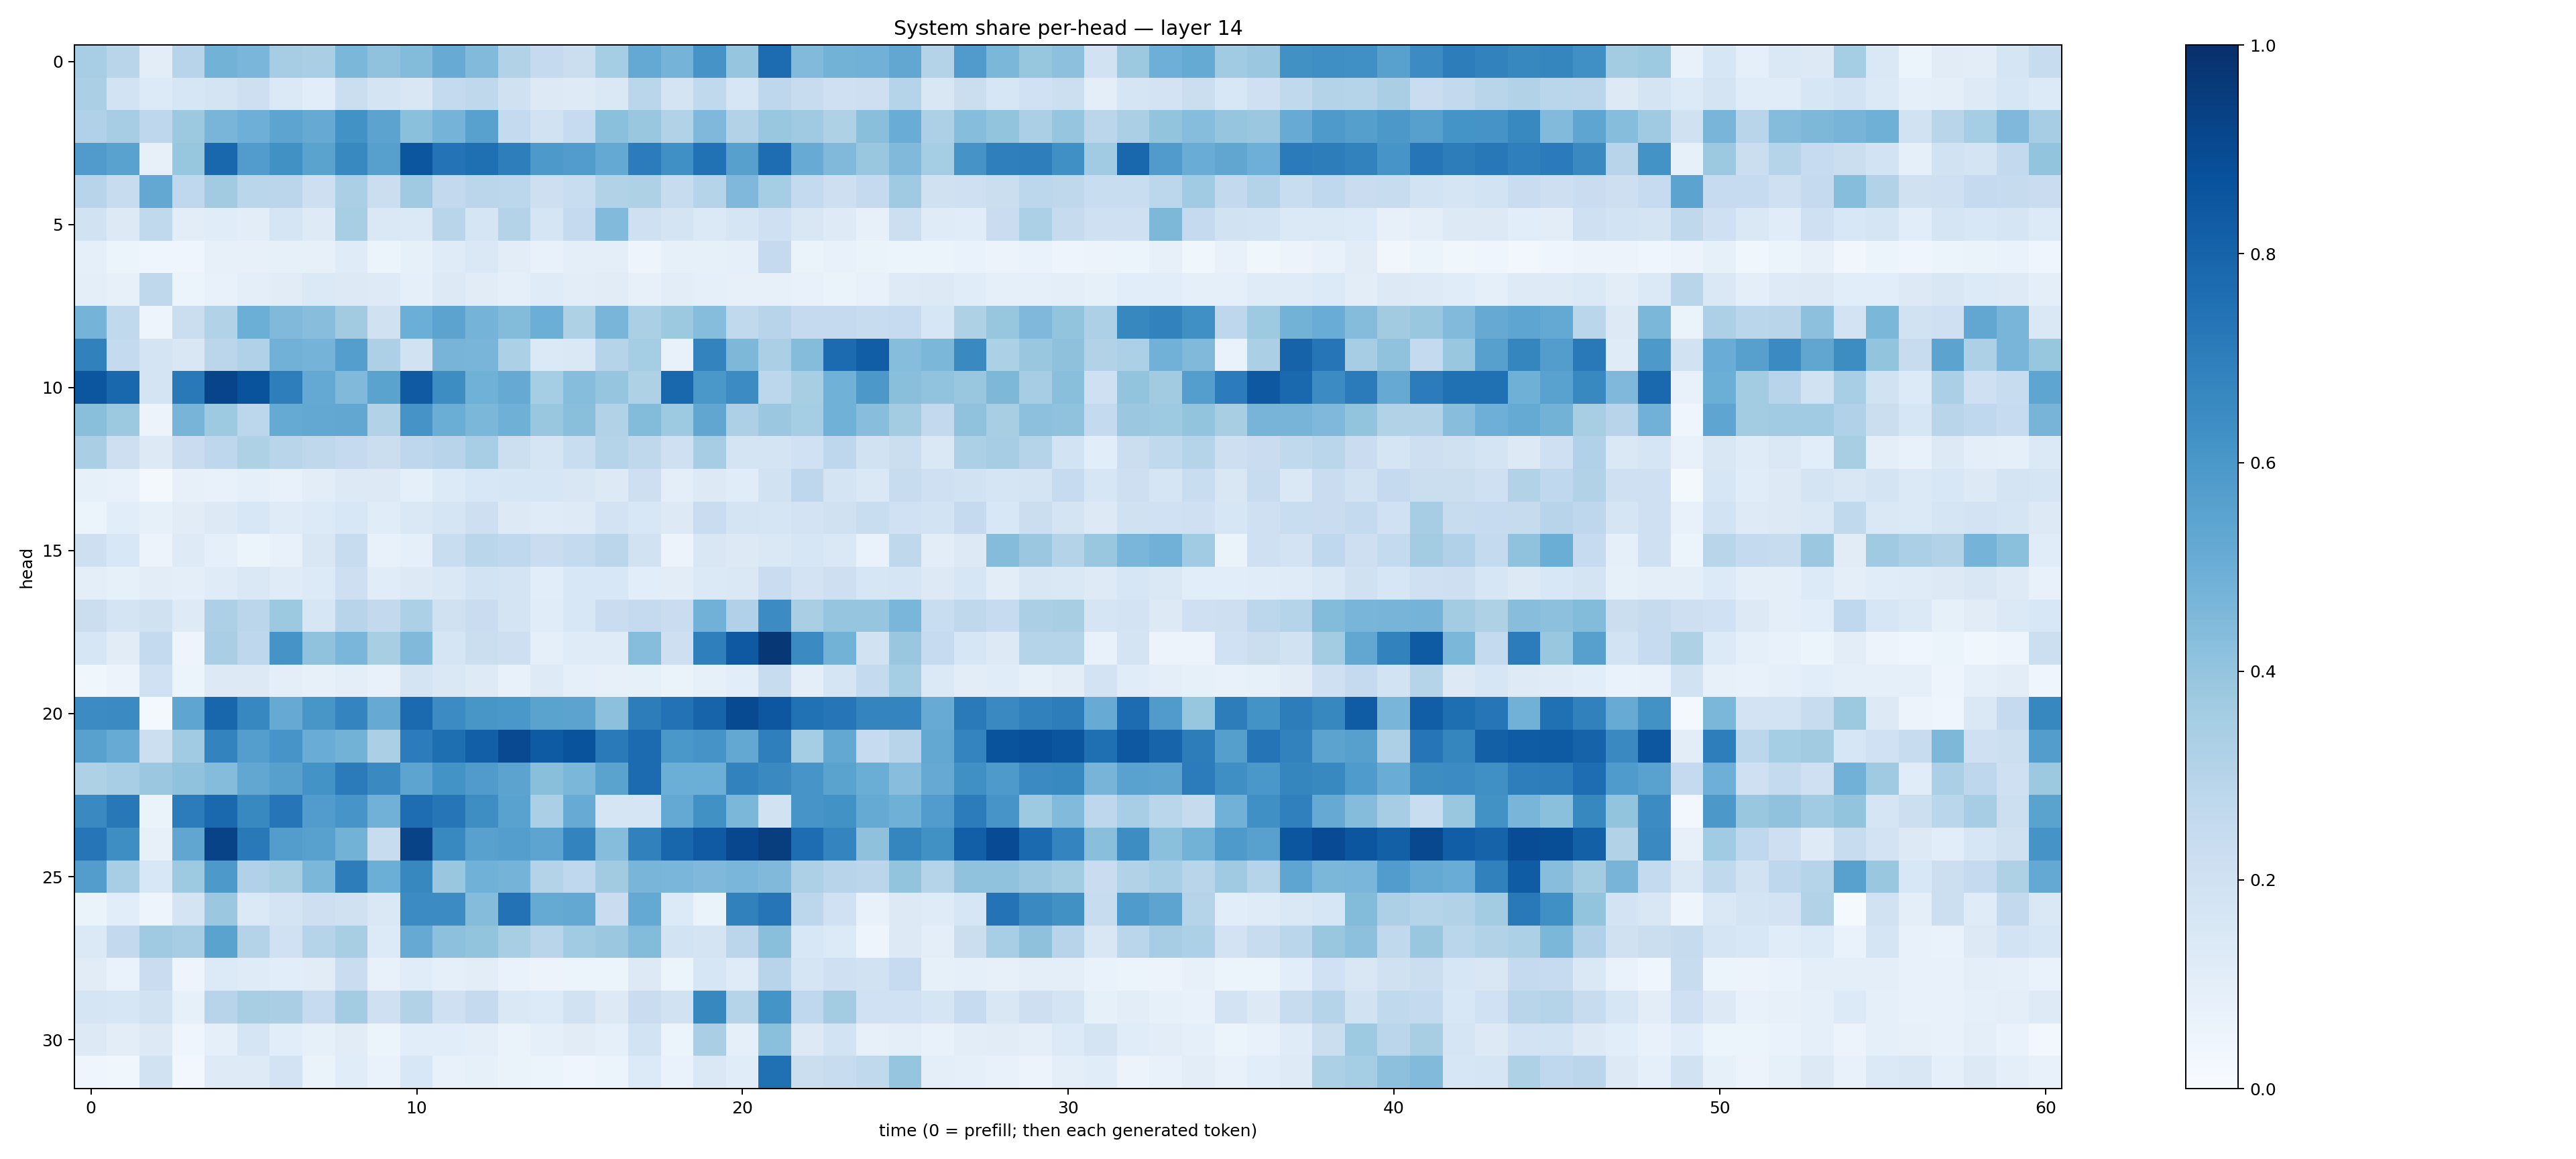

Data behind this chart, as committed beside it:
0.346851, 0.28930628, 0.103728466, 0.29657486, 0.4783798, 0.46374807, 0.3492367, 0.33767316, 0.45842963, 0.40639833, 0.4409101, 0.51074946, 0.44471788, 0.3151217, 0.25296462, 0.22019784, 0.3524564, 0.52204686, 0.47332385, 0.61093354, 0.39455664, 0.767049, 0.4446677, 0.47878268
0.3344, 0.1861, 0.1358, 0.1603, 0.1725, 0.211, 0.1394, 0.1072, 0.2263, 0.1758, 0.1506, 0.2571, 0.2709, 0.1967, 0.1312, 0.1221, 0.1426, 0.2884, 0.1756, 0.2633, 0.1636, 0.2765, 0.2362, 0.2095
0.3192, 0.3485, 0.2766, 0.3763, 0.466, 0.4952, 0.5424, 0.5148, 0.6241, 0.5447, 0.4199, 0.4763, 0.5571, 0.2575, 0.1938, 0.2464, 0.418, 0.3859, 0.3087, 0.4496, 0.3128, 0.3849, 0.3702, 0.3235
0.5794, 0.554, 0.08035, 0.3908, 0.7867, 0.5753, 0.6251, 0.5493, 0.6587, 0.5594, 0.8518, 0.7421, 0.7558, 0.698, 0.5912, 0.5757, 0.5199, 0.7032, 0.6324, 0.7494, 0.5595, 0.7641, 0.5097, 0.4455
0.2964, 0.2373, 0.5246, 0.2688, 0.3594, 0.2876, 0.2818, 0.2145, 0.3358, 0.2216, 0.3708, 0.2605, 0.2834, 0.2805, 0.2111, 0.2333, 0.3158, 0.3239, 0.2419, 0.3036, 0.4511, 0.3549, 0.2553, 0.2124
0.1917, 0.1283, 0.2619, 0.1049, 0.1152, 0.1027, 0.1677, 0.124, 0.3405, 0.142, 0.138, 0.2925, 0.1716, 0.3071, 0.171, 0.2509, 0.4433, 0.2046, 0.1725, 0.1387, 0.1674, 0.2053, 0.1508, 0.1217
0.08609, 0.05108, 0.04635, 0.03909, 0.08015, 0.07861, 0.08216, 0.08139, 0.1201, 0.05936, 0.08354, 0.1179, 0.1413, 0.1026, 0.07423, 0.09471, 0.09891, 0.04818, 0.08293, 0.08521, 0.09196, 0.2532, 0.06635, 0.07353
0.0964, 0.08017, 0.2731, 0.05907, 0.07049, 0.09769, 0.1118, 0.1372, 0.1285, 0.1249, 0.08942, 0.1294, 0.1118, 0.0904, 0.121, 0.1046, 0.113, 0.07914, 0.1021, 0.09255, 0.08035, 0.08011, 0.07799, 0.06255
0.4734, 0.2629, 0.05034, 0.2211, 0.3101, 0.4974, 0.4475, 0.4294, 0.3614, 0.199, 0.4984, 0.546, 0.4761, 0.4408, 0.4992, 0.3209, 0.4659, 0.3327, 0.3784, 0.4323, 0.2646, 0.2931, 0.2516, 0.2537
0.6862, 0.2566, 0.179, 0.1487, 0.2832, 0.3185, 0.4829, 0.4764, 0.5679, 0.3248, 0.1903, 0.472, 0.4672, 0.3299, 0.1397, 0.1473, 0.2989, 0.3523, 0.0773, 0.6767, 0.4569, 0.3353, 0.4351, 0.7698
0.8547, 0.7855, 0.1748, 0.7154, 0.9193, 0.865, 0.6984, 0.523, 0.4483, 0.5481, 0.8361, 0.6408, 0.4877, 0.5118, 0.3549, 0.4309, 0.3982, 0.3225, 0.7884, 0.5994, 0.6482, 0.2782, 0.3423, 0.487
0.4248, 0.3763, 0.05597, 0.4689, 0.3732, 0.2783, 0.5189, 0.5254, 0.529, 0.3142, 0.6106, 0.502, 0.4605, 0.4911, 0.383, 0.424, 0.3148, 0.4388, 0.3747, 0.5313, 0.3248, 0.3802, 0.3526, 0.4867
0.3385, 0.2122, 0.1274, 0.2295, 0.2768, 0.3215, 0.2908, 0.2722, 0.2508, 0.2211, 0.2749, 0.2968, 0.3459, 0.218, 0.1719, 0.2333, 0.3012, 0.2727, 0.2061, 0.3482, 0.1774, 0.1756, 0.2, 0.2741
0.08481, 0.07646, 0.02126, 0.07845, 0.07056, 0.08819, 0.07547, 0.1017, 0.1292, 0.1291, 0.08679, 0.135, 0.1527, 0.1636, 0.164, 0.1512, 0.1301, 0.2133, 0.1004, 0.1294, 0.1157, 0.1947, 0.2766, 0.1773
0.06073, 0.1086, 0.08261, 0.1095, 0.1265, 0.1531, 0.1178, 0.1332, 0.1534, 0.1136, 0.1458, 0.1654, 0.2119, 0.13, 0.1183, 0.1246, 0.1797, 0.1541, 0.1321, 0.2304, 0.1792, 0.1662, 0.1836, 0.1971
0.214, 0.1559, 0.05701, 0.1238, 0.08915, 0.05975, 0.07657, 0.1512, 0.2365, 0.07523, 0.09106, 0.233, 0.2877, 0.2664, 0.2284, 0.2542, 0.2823, 0.1946, 0.05476, 0.1493, 0.1296, 0.1481, 0.1588, 0.1463
0.09579, 0.08576, 0.1049, 0.09896, 0.1198, 0.1435, 0.1186, 0.1344, 0.2143, 0.1165, 0.1261, 0.1452, 0.1871, 0.1727, 0.1069, 0.153, 0.1555, 0.1082, 0.1044, 0.1396, 0.1461, 0.227, 0.1816, 0.2117
0.2254, 0.179, 0.1986, 0.1237, 0.3249, 0.2824, 0.3784, 0.1579, 0.2936, 0.2615, 0.3304, 0.1958, 0.2267, 0.1758, 0.1163, 0.1538, 0.2286, 0.2533, 0.2274, 0.4805, 0.3187, 0.6481, 0.3369, 0.3948
0.1639, 0.113, 0.2569, 0.05031, 0.3363, 0.2736, 0.6131, 0.4087, 0.4627, 0.3411, 0.4492, 0.1676, 0.2206, 0.2139, 0.08653, 0.1188, 0.1174, 0.4303, 0.2121, 0.6918, 0.8419, 0.9699, 0.6507, 0.4773
0.03847, 0.05664, 0.203, 0.06199, 0.1256, 0.1317, 0.09435, 0.08061, 0.09466, 0.07082, 0.1747, 0.1411, 0.1239, 0.07702, 0.1248, 0.09234, 0.08166, 0.0859, 0.06587, 0.08256, 0.107, 0.238, 0.09951, 0.1657
0.6473, 0.6485, 0.02208, 0.5361, 0.7916, 0.6675, 0.5119, 0.6046, 0.6737, 0.5123, 0.7755, 0.6463, 0.6053, 0.5978, 0.5507, 0.5462, 0.4158, 0.6997, 0.7459, 0.7984, 0.8982, 0.8496, 0.7489, 0.7302
0.5574, 0.5109, 0.2173, 0.3668, 0.6777, 0.567, 0.6062, 0.5065, 0.4772, 0.333, 0.7063, 0.7584, 0.819, 0.8991, 0.8353, 0.8634, 0.7135, 0.7716, 0.6008, 0.6113, 0.5238, 0.6921, 0.3529, 0.525
0.3216, 0.3439, 0.3794, 0.4097, 0.437, 0.5278, 0.5625, 0.6186, 0.7076, 0.6559, 0.5398, 0.6197, 0.5817, 0.5468, 0.4235, 0.4575, 0.5487, 0.7703, 0.498, 0.4969, 0.6823, 0.655, 0.6079, 0.5495
0.6541, 0.722, 0.06329, 0.7046, 0.7835, 0.657, 0.7311, 0.5749, 0.6066, 0.4817, 0.7637, 0.7336, 0.6397, 0.552, 0.3341, 0.5117, 0.1709, 0.1645, 0.5204, 0.6288, 0.4592, 0.188, 0.6085, 0.6232
0.7325, 0.6398, 0.07978, 0.533, 0.9235, 0.7182, 0.5739, 0.5576, 0.4791, 0.2348, 0.9254, 0.6566, 0.5585, 0.5693, 0.5413, 0.6775, 0.4329, 0.6844, 0.7915, 0.8393, 0.9083, 0.947, 0.7639, 0.6733
0.574, 0.3474, 0.1546, 0.3735, 0.5925, 0.3181, 0.3402, 0.46, 0.7, 0.4991, 0.6621, 0.3881, 0.4869, 0.4763, 0.3083, 0.267, 0.3609, 0.4678, 0.4623, 0.4522, 0.4624, 0.447, 0.3271, 0.2955
0.06565, 0.1094, 0.04946, 0.1787, 0.3804, 0.1381, 0.1786, 0.211, 0.1962, 0.1447, 0.6455, 0.6473, 0.4359, 0.7432, 0.5185, 0.5266, 0.2269, 0.5226, 0.133, 0.06572, 0.6845, 0.7278, 0.2789, 0.2023
0.1381, 0.2615, 0.3705, 0.3504, 0.5492, 0.3075, 0.2025, 0.3009, 0.3423, 0.1355, 0.5132, 0.4179, 0.3987, 0.342, 0.2921, 0.3645, 0.3811, 0.4375, 0.1865, 0.1737, 0.2833, 0.4256, 0.1552, 0.1336
0.1104, 0.06943, 0.229, 0.04714, 0.1362, 0.1185, 0.1055, 0.1094, 0.2294, 0.07692, 0.1171, 0.08823, 0.1054, 0.06961, 0.05698, 0.06152, 0.06057, 0.1259, 0.05443, 0.1611, 0.1204, 0.294, 0.1644, 0.2084
0.1688, 0.1608, 0.1944, 0.08558, 0.2961, 0.3403, 0.3377, 0.2481, 0.3574, 0.2055, 0.3125, 0.2064, 0.251, 0.1463, 0.1344, 0.1946, 0.1322, 0.2297, 0.1931, 0.6635, 0.3017, 0.6137, 0.2685, 0.3576
0.1303, 0.1028, 0.1287, 0.03991, 0.09001, 0.1661, 0.108, 0.08252, 0.1133, 0.05117, 0.106, 0.1072, 0.09963, 0.06475, 0.09046, 0.11, 0.08848, 0.1855, 0.06114, 0.3389, 0.08894, 0.4192, 0.1289, 0.1867
0.04656, 0.03788, 0.1878, 0.02784, 0.1216, 0.1238, 0.1823, 0.0647, 0.1165, 0.06736, 0.1528, 0.07418, 0.08525, 0.06349, 0.05328, 0.04194, 0.05882, 0.1345, 0.06674, 0.1417, 0.116, 0.7537, 0.2266, 0.2386
